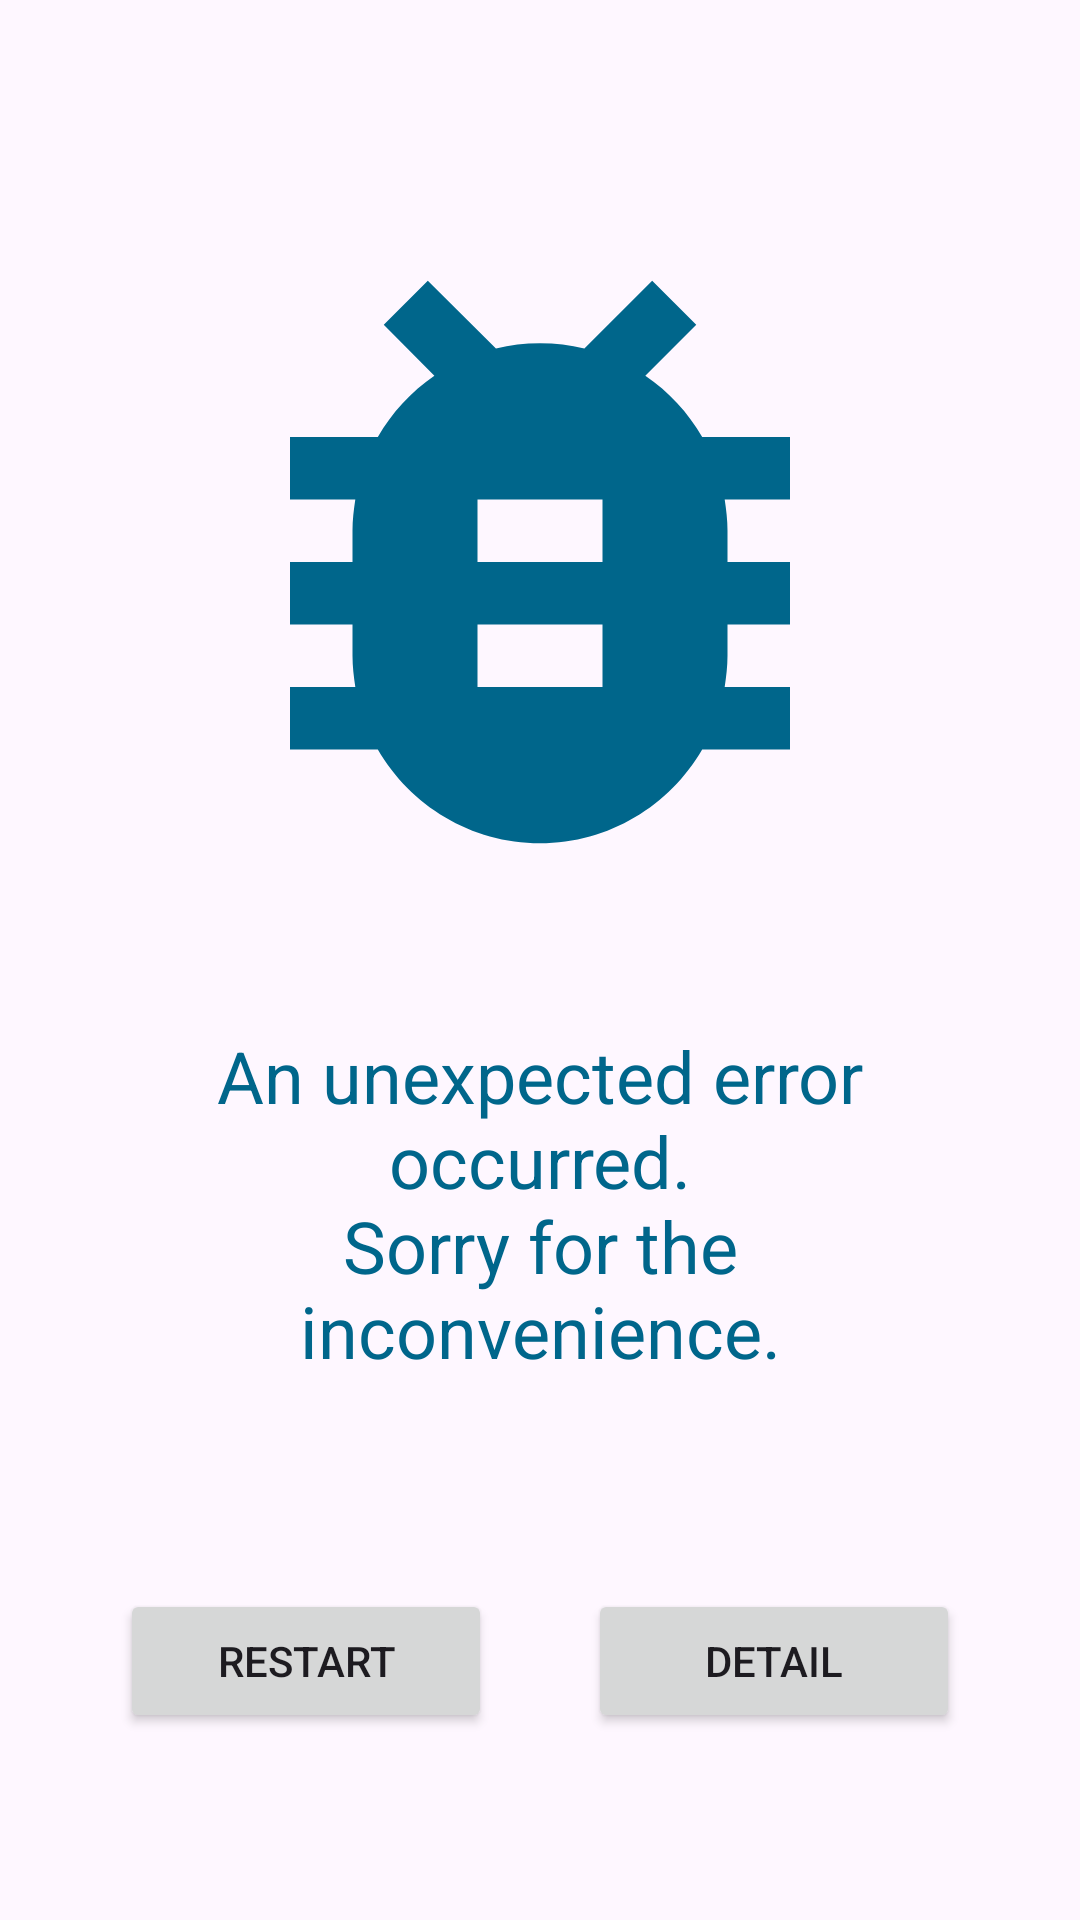

Produce the Android XML layout that renders to this screen, including the resource entries it uses.
<!-- AndroidManifest.xml: application theme Theme.MyApplication -->
<!-- res/layout/crash_activity.xml -->
<RelativeLayout xmlns:android="http://schemas.android.com/apk/res/android"
    xmlns:app="http://schemas.android.com/apk/res-auto"
    android:layout_width="match_parent"
    android:layout_height="match_parent" >

    <LinearLayout
        android:layout_width="match_parent"
        android:layout_height="wrap_content"
        android:layout_centerInParent="true"
        android:layout_marginEnd="40dp"
        android:layout_marginStart="40dp"
        android:orientation="vertical" >

        <ImageView
            android:id="@+id/iv_error"
            android:layout_width="250dp"
            android:layout_height="250dp"
            android:layout_gravity="center_horizontal"
            android:src="@drawable/ic_bug" />

        <TextView
            android:layout_width="match_parent"
            android:layout_height="wrap_content"
            android:layout_marginTop="30dp"
            android:gravity="center_vertical|center|center_horizontal"
            android:text="@string/error_title"
            android:textColor="@color/colorPrimary"
            android:textSize="24sp" />

        <LinearLayout
            android:layout_width="match_parent"
            android:layout_height="wrap_content"
            android:layout_marginTop="70dp"
            android:orientation="horizontal" >

            <Button
                android:id="@+id/b_restart"
                android:layout_width="match_parent"
                android:layout_height="wrap_content"
                android:layout_marginEnd="16dp"
                android:layout_weight="1"
                android:text="RESTART" />

            <Button
                android:id="@+id/b_detail"
                android:layout_width="match_parent"
                android:layout_height="wrap_content"
                android:layout_marginStart="16dp"
                android:layout_weight="1"
                android:text="DETAIL" />
        </LinearLayout>
    </LinearLayout>

</RelativeLayout>
<!-- resources referenced by this layout -->
<resources>
  <color name="colorPrimary">#ff6750a4</color>
  <!-- drawable ic_bug (drawable) -->
  <vector
  	xmlns:android="http://schemas.android.com/apk/res/android"
  	android:width="24dp"
  	android:height="24dp"
  	android:viewportHeight="24"
  	android:viewportWidth="24"
  	android:tint="@color/colorPrimary">
  
  		<path
  			android:fillColor="#ff000000"
  			android:pathData="M14,12H10V10H14M14,16H10V14H14M20,8H17.19C16.74,7.22 16.12,6.55 15.37,6.04L17,4.41L15.59,3L13.42,5.17C12.96,5.06 12.5,5 12,5C11.5,5 11.04,5.06 10.59,5.17L8.41,3L7,4.41L8.62,6.04C7.88,6.55 7.26,7.22 6.81,8H4V10H6.09C6.04,10.33 6,10.66 6,11V12H4V14H6V15C6,15.34 6.04,15.67 6.09,16H4V18H6.81C7.85,19.79 9.78,21 12,21C14.22,21 16.15,19.79 17.19,18H20V16H17.91C17.96,15.67 18,15.34 18,15V14H20V12H18V11C18,10.66 17.96,10.33 17.91,10H20V8Z"/>
  
  </vector>
  <string name="error_title">An unexpected error occurred.\nSorry for the inconvenience.</string>
  <style name="Theme.MyApplication" parent="Theme.Material3.DayNight.NoActionBar">
          <item name="colorPrimary">@color/colorPrimary</item>
          <item name="colorOnPrimary">@color/colorOnPrimary</item>
          <item name="colorPrimaryContainer">@color/colorPrimaryContainer</item>
          <item name="colorOnPrimaryContainer">@color/colorOnPrimaryContainer</item>
          <item name="colorPrimaryInverse">@color/colorPrimaryInverse</item>
          <item name="colorSecondary">@color/colorSecondary</item>
          <item name="colorOnSecondary">@color/colorOnSecondary</item>
          <item name="colorSecondaryContainer">@color/colorSecondaryContainer</item>
          <item name="colorOnSecondaryContainer">@color/colorOnSecondaryContainer</item>
          <item name="colorTertiary">@color/colorTertiary</item>
          <item name="colorOnTertiary">@color/colorOnTertiary</item>
          <item name="colorTertiaryContainer">@color/colorTertiaryContainer</item>
          <item name="colorOnTertiaryContainer">@color/colorOnTertiaryContainer</item>
          <item name="colorSurface">@color/colorSurface</item>
          <item name="colorOnSurface">@color/colorOnSurface</item>
          <item name="colorSurfaceVariant">@color/colorSurfaceVariant</item>
          <item name="colorOnSurfaceVariant">@color/colorOnSurfaceVariant</item>
          <item name="colorSurfaceInverse">@color/colorSurfaceInverse</item>
          <item name="colorOnSurfaceInverse">@color/colorOnSurfaceInverse</item>
          <item name="preferenceTheme">@style/PreferenceFragment.Material</item>
          <item name="android:windowTranslucentStatus">false</item>
          <item name="android:windowDrawsSystemBarBackgrounds">true</item>
          <item name="android:statusBarColor">?attr/colorSurfaceVariant</item>
          <item name="android:windowActivityTransitions">true</item>
          <item name="android:windowContentTransitions">true</item>
      </style>
  <color name="colorOnPrimary">#ffffffff</color>
  <color name="colorPrimaryContainer">#ffeaddff</color>
  <color name="colorOnPrimaryContainer">#ff21005d</color>
  <color name="colorPrimaryInverse">#ffd0bcff</color>
  <color name="colorSecondary">#ff625b71</color>
  <color name="colorOnSecondary">#ffffffff</color>
  <color name="colorSecondaryContainer">#ffe8def8</color>
  <color name="colorOnSecondaryContainer">#ff1d192b</color>
  <color name="colorTertiary">#ff7d5260</color>
  <color name="colorOnTertiary">#ffffffff</color>
  <color name="colorTertiaryContainer">#ffffd8e4</color>
  <color name="colorOnTertiaryContainer">#ff31111d</color>
  <color name="colorSurface">#fffffbfe</color>
  <color name="colorOnSurface">#ff1c1b1f</color>
  <color name="colorSurfaceVariant">#ffe7e0ec</color>
  <color name="colorOnSurfaceVariant">#ff49454f</color>
  <color name="colorSurfaceInverse">#ff313033</color>
  <color name="colorOnSurfaceInverse">#fff4eff4</color>
  <style name="PreferenceFragment.Material">
          <item name="android:divider">@color/transparent</item>
      </style>
  <color name="transparent">@android:color/transparent</color>
</resources>
